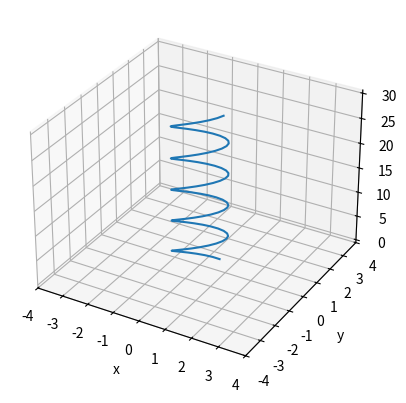

This chart was generated by the following Python code:
import numpy as np

def Ray(x, y):
    return np.array([x, y], dtype=np.csingle)

def PolLineal(param):
    mat = np.zeros((2, 2), dtype=np.csingle)
    if param == 'h' or param == 'horizontal':
        mat[0][0] = 1
    elif param == 'v' or param == 'vertical':
        mat[1][1] = 1
    elif _is_digit(param):
        alpha = np.radians(param)
        mat[0][0] = np.cos(alpha)**2
        mat[0][1] = np.sin(alpha) * np.cos(alpha)
        mat[1][0] = mat[0][1]
        mat[1][1] = np.sin(alpha)**2
    else:
        print('Bad Parameter in PolLineal!')
        assert False
    return mat

def Lamina4Onda(param):
    mat = np.zeros((2, 2), dtype=np.csingle)
    if param == 'h' or param == 'horizontal':
        mat[0][0] = 1
        mat[1][1] = 1j
    elif param == 'v' or param == 'vertical':
        mat[0][0] = 1
        mat[1][1] = -1j
    elif _is_digit(param):
        alpha = np.radians(param)
        mat[0][0] = np.cos(alpha)**2 + 1j*np.sin(alpha)**2
        mat[0][1] = (1-1j) * np.sin(alpha) * np.cos(alpha)
        mat[1][0] = mat[0][1]
        mat[1][1] = np.sin(alpha)**2 + 1j*np.cos(alpha)**2
    else:
        print('Bad Parameter in Lamina4Onda!')
        assert False
    return mat

def Lamina2Onda(param):
    mat = np.zeros((2, 2), dtype=np.csingle)
    if param == 'h' or param == 'horizontal' \
        or param == 'v' or param == 'vertical':
        mat[0][0] = 1
        mat[1][1] = -1
    elif _is_digit(param):
        alpha = np.radians(param)
        mat[0][0] = np.cos(2*alpha)
        mat[0][1] = np.sin(2*alpha)
        mat[1][0] = mat[0][1]
        mat[1][1] = -mat[0][0]
    else:
        print('Bad Parameter in Lamina2Onda!')
        assert False
    return mat

def Rotation(angle):
    if not _is_digit(angle):
        print('Bad Parameter in Rotation!')
        assert False
    alpha = np.radians(angle)
    mat = np.zeros((2, 2), dtype=np.csingle)
    mat[0][0] = np.cos(alpha)
    mat[0][1] = -np.sin(alpha)
    mat[1][0] = -mat[0][1]
    mat[1][1] = mat[0][0]
    return mat

def Identity():
    return np.identity(2)

def Solve(*layers):
    layers = list(layers)
    while True:
        res = layers[-2].dot(layers[-1])
        layers = layers[:-2] + [res]
        if len(layers) <= 1:
            return Zero(layers[0])

def Graph(ray):
    import matplotlib.pyplot as plt
    fig = plt.figure()
    ax = fig.add_subplot(111, projection='3d')
    z = np.linspace(0, 30, 100)
    X = ray[0]*np.exp(-1j*z)
    Y = ray[1]*np.exp(-1j*z)
    ax.plot(X, Y, z)
    ax.set_xlim((-4, 4))
    ax.set_ylim((-4, 4))
    ax.set_xlabel('x')
    ax.set_ylabel('y')
    ax.set_zlabel('z')
    plt.show()

def _is_digit(n):
    if isinstance(n, int) or \
            isinstance(n, float) or \
            isinstance(n, complex) or \
            isinstance(n, np.float32) or \
            isinstance(n, np.int16):
        return True
    return False

def _zero_vect(x):
    eps = min(np.finfo(np.csingle).eps, np.finfo(float).eps)
    real = x.real
    imag = x.imag * 1j
    if abs(real) <= eps:
        real = 0.0
    if abs(imag) <= eps:
        imag = 0j
    return real + imag
Zero = np.vectorize(_zero_vect)

if __name__ == '__main__':
    rayo = Ray(1, 1j)
    lam1 = Lamina2Onda('vertical')
    pol1 = PolLineal(45)
    lam2 = Lamina4Onda(30)
    s = Solve(lam2, pol1, lam1, rayo)
    Graph(s)